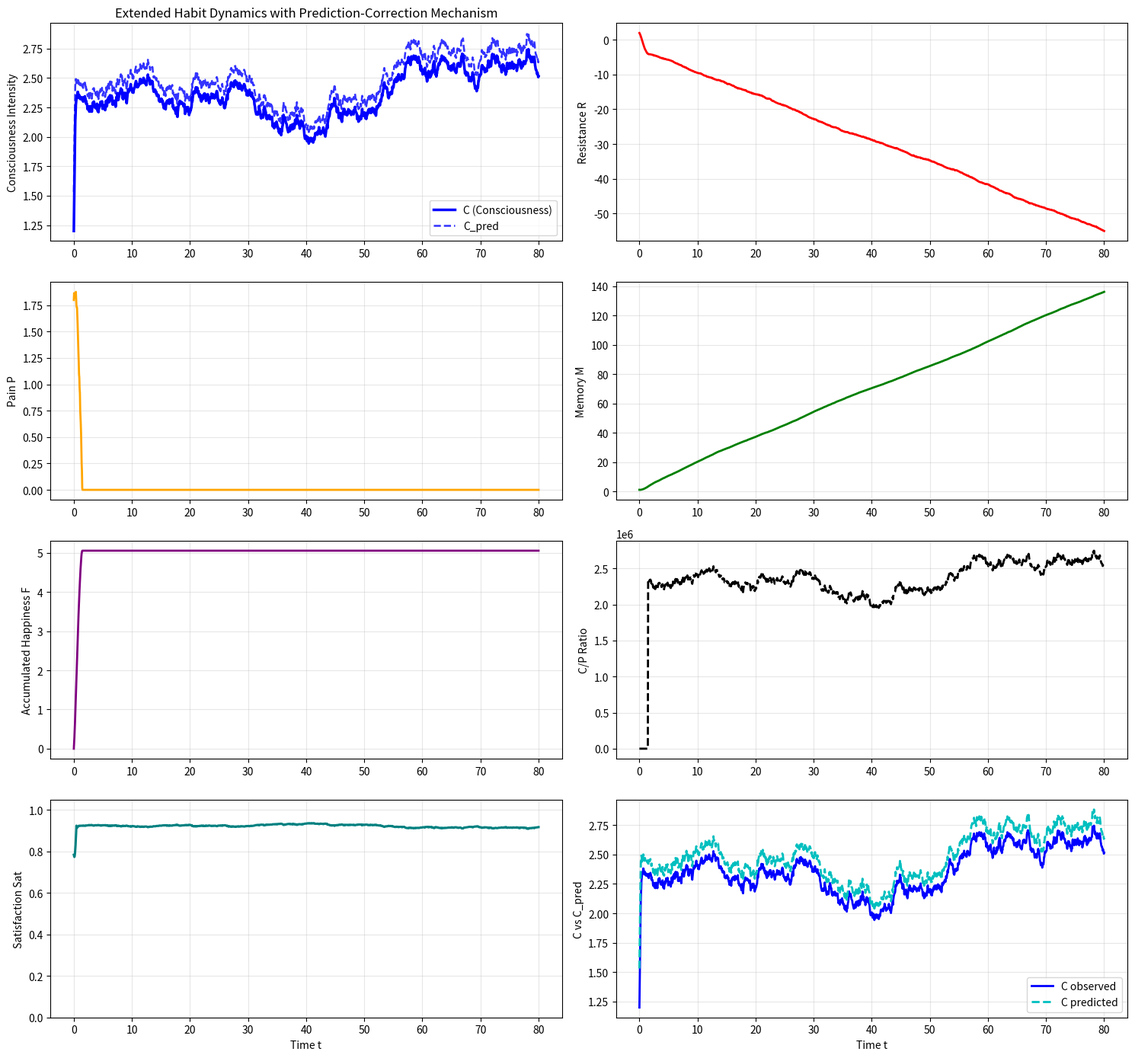
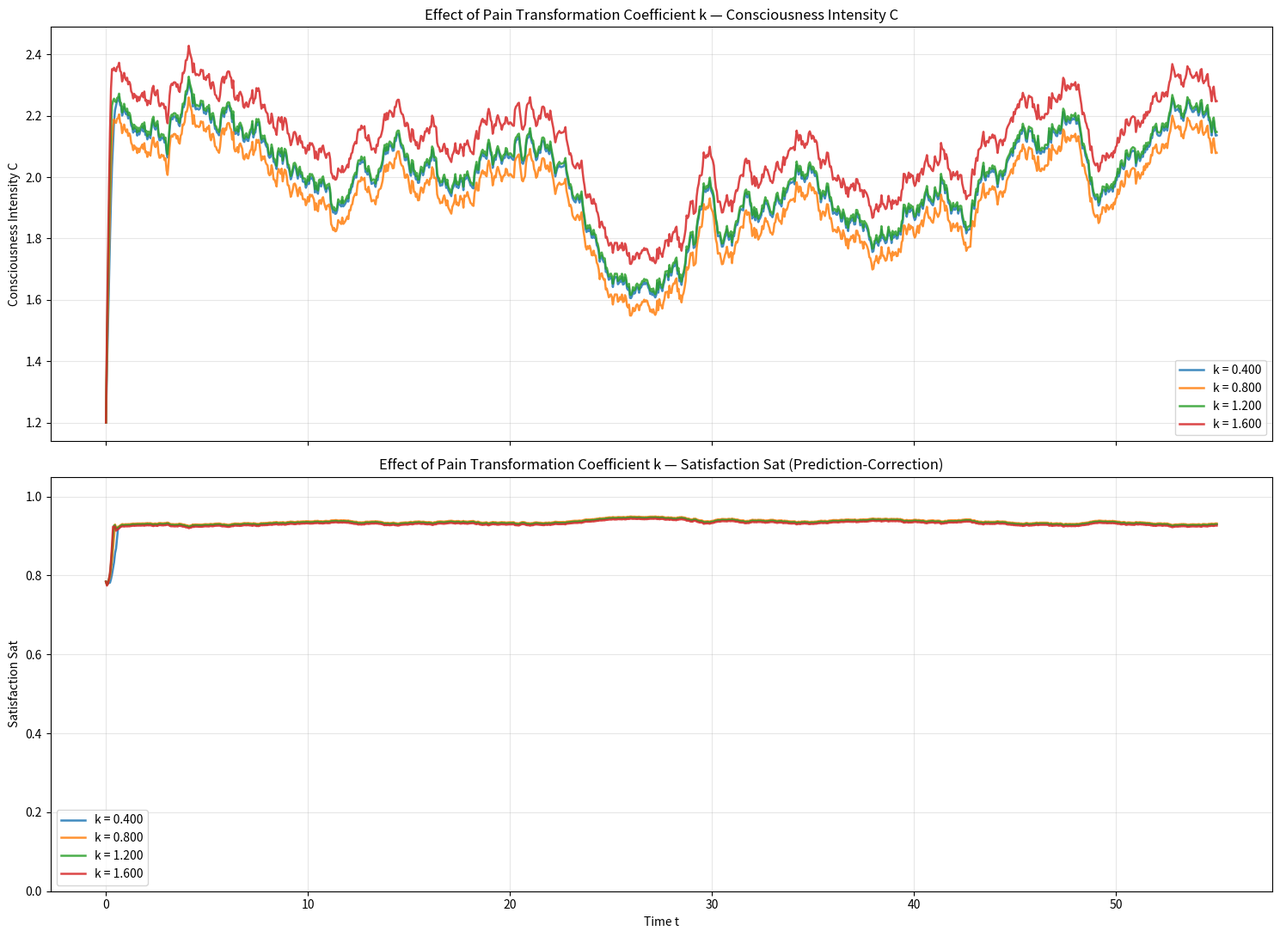
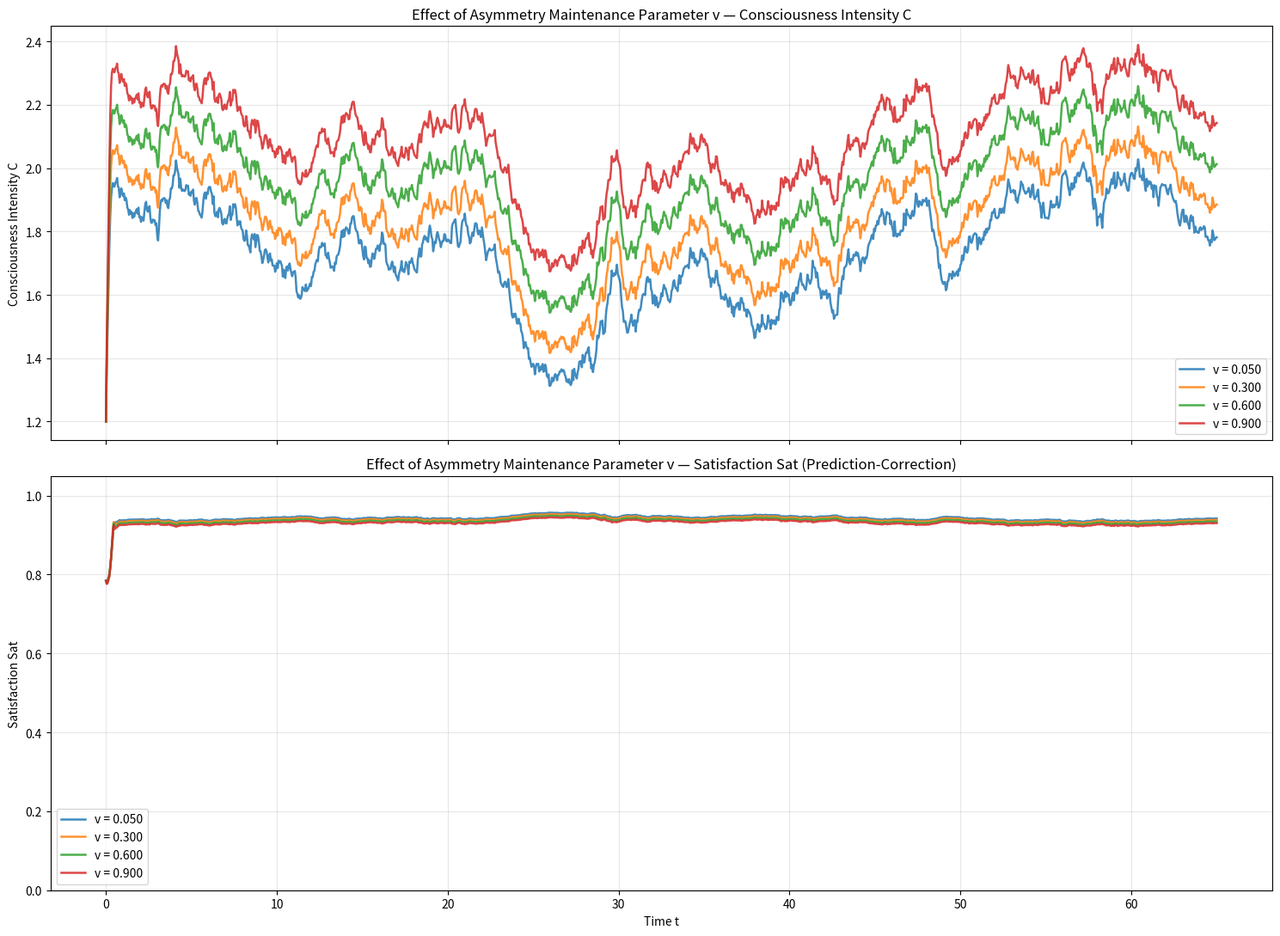
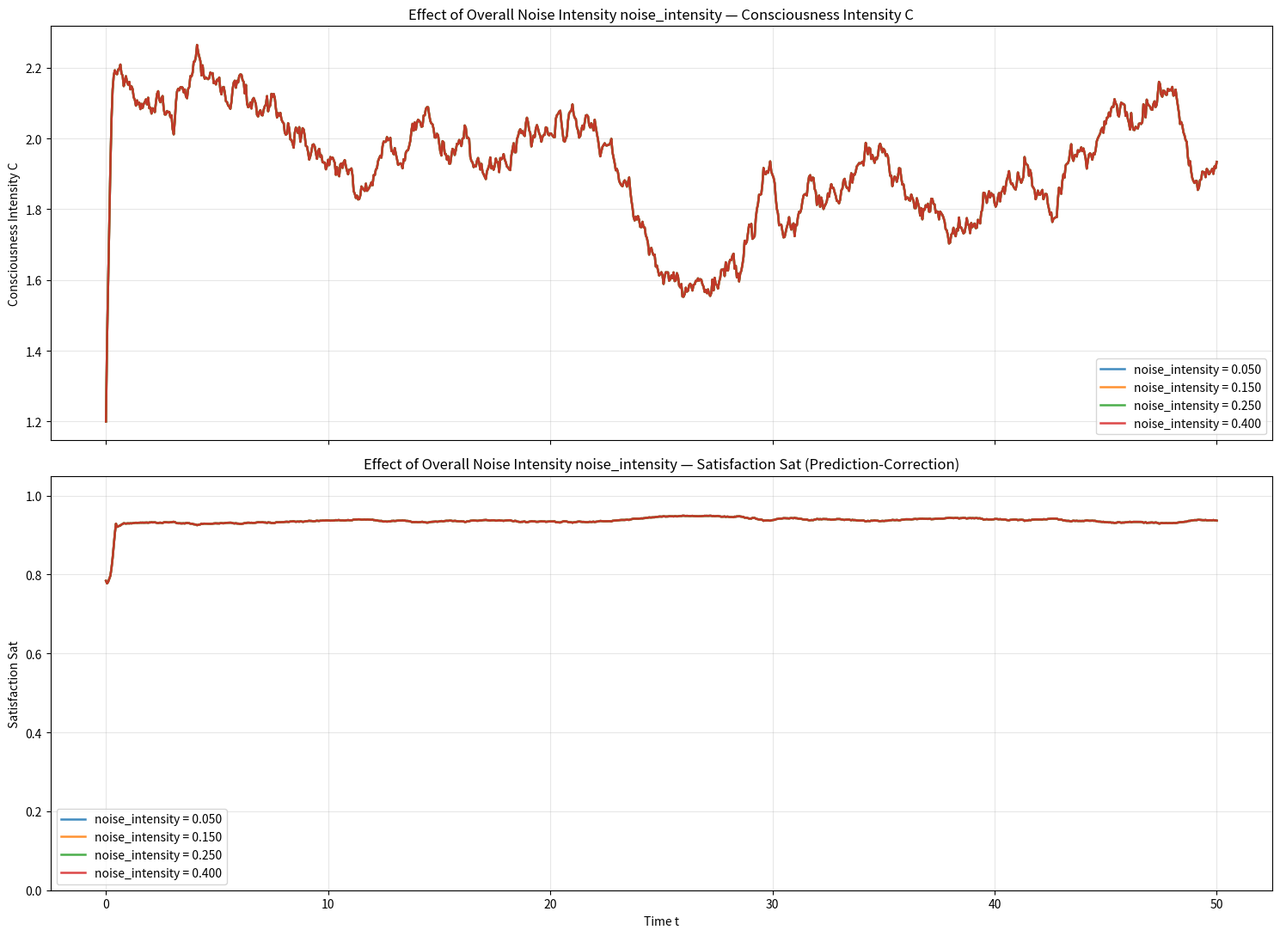
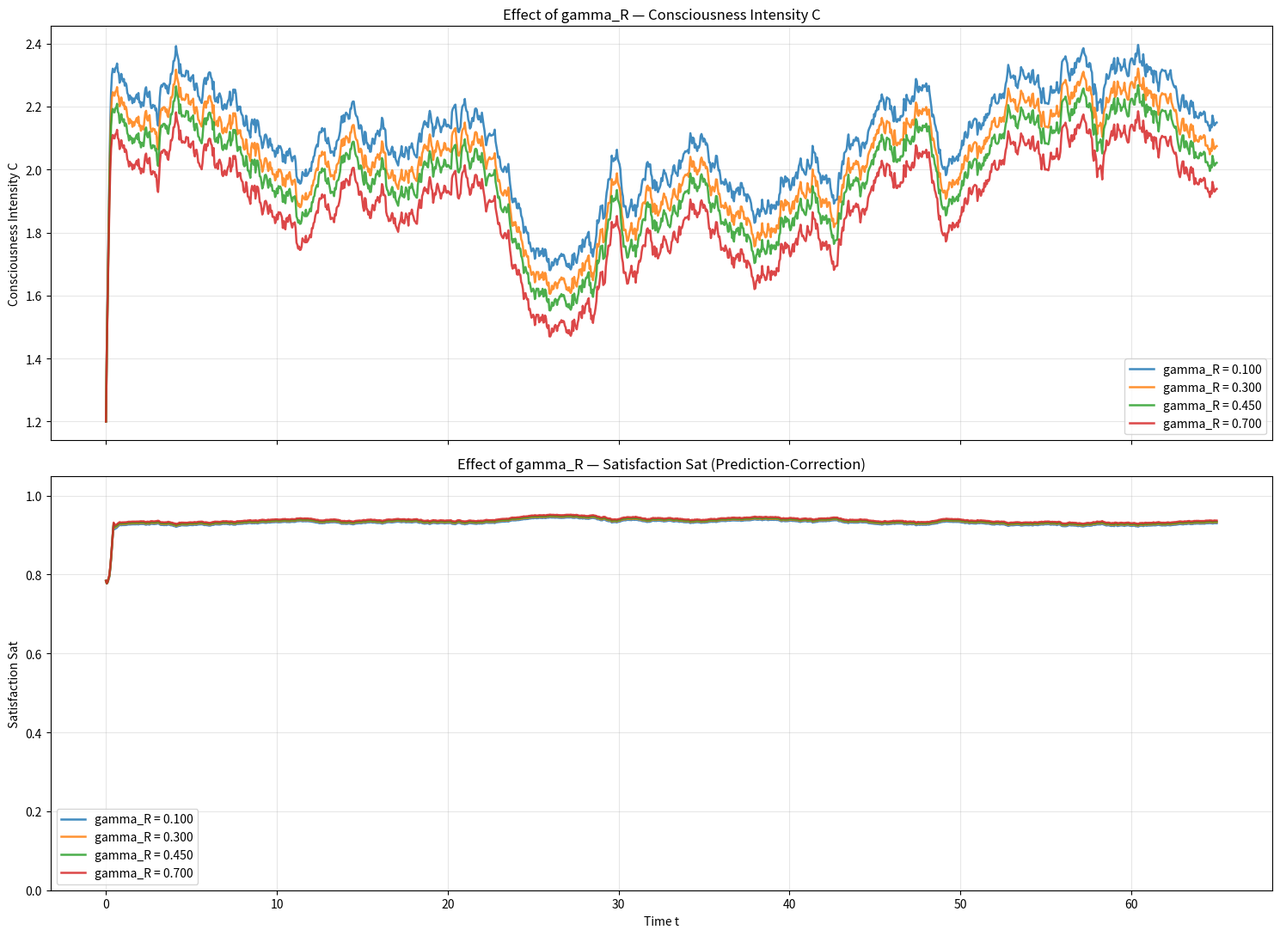
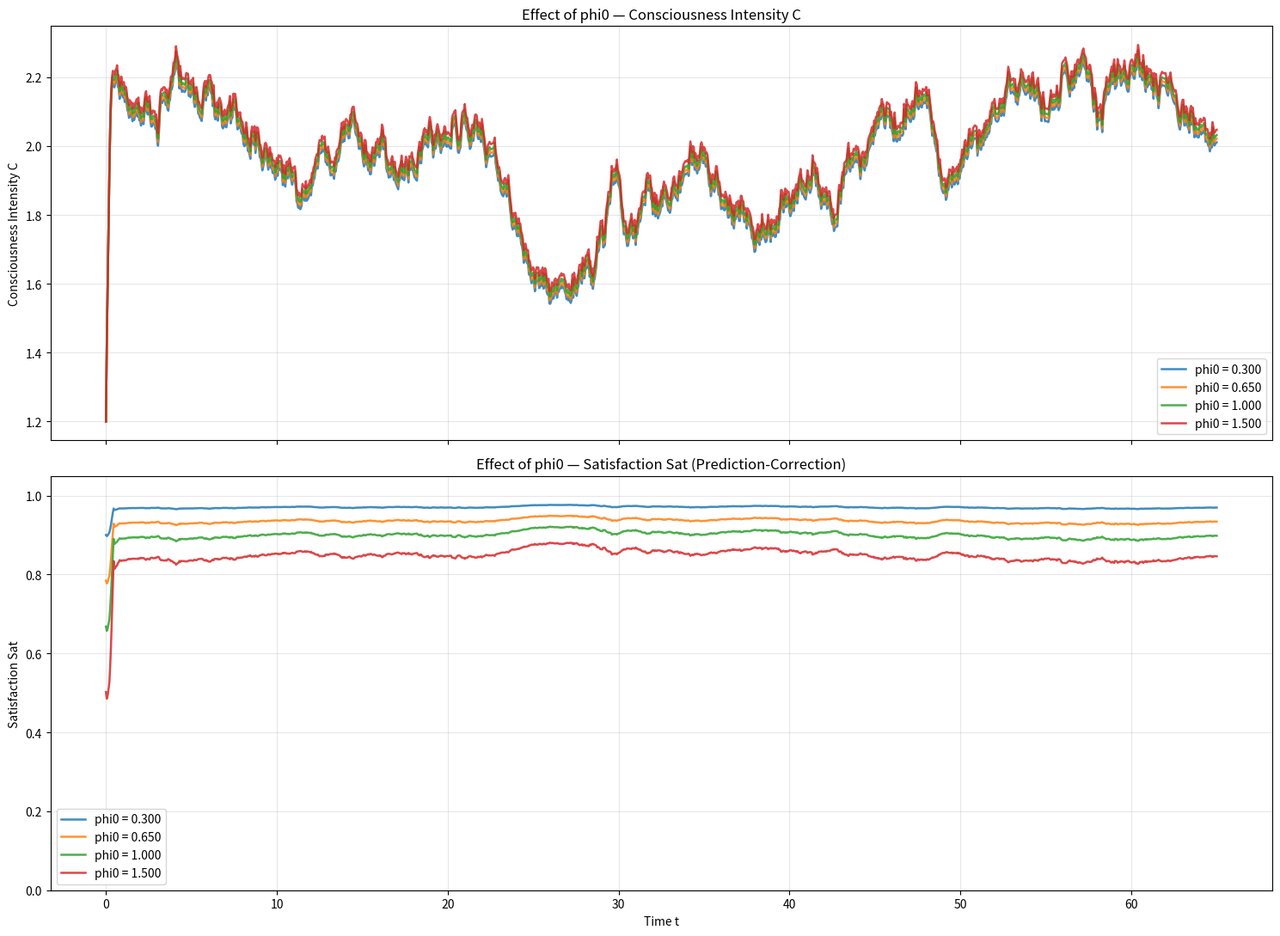
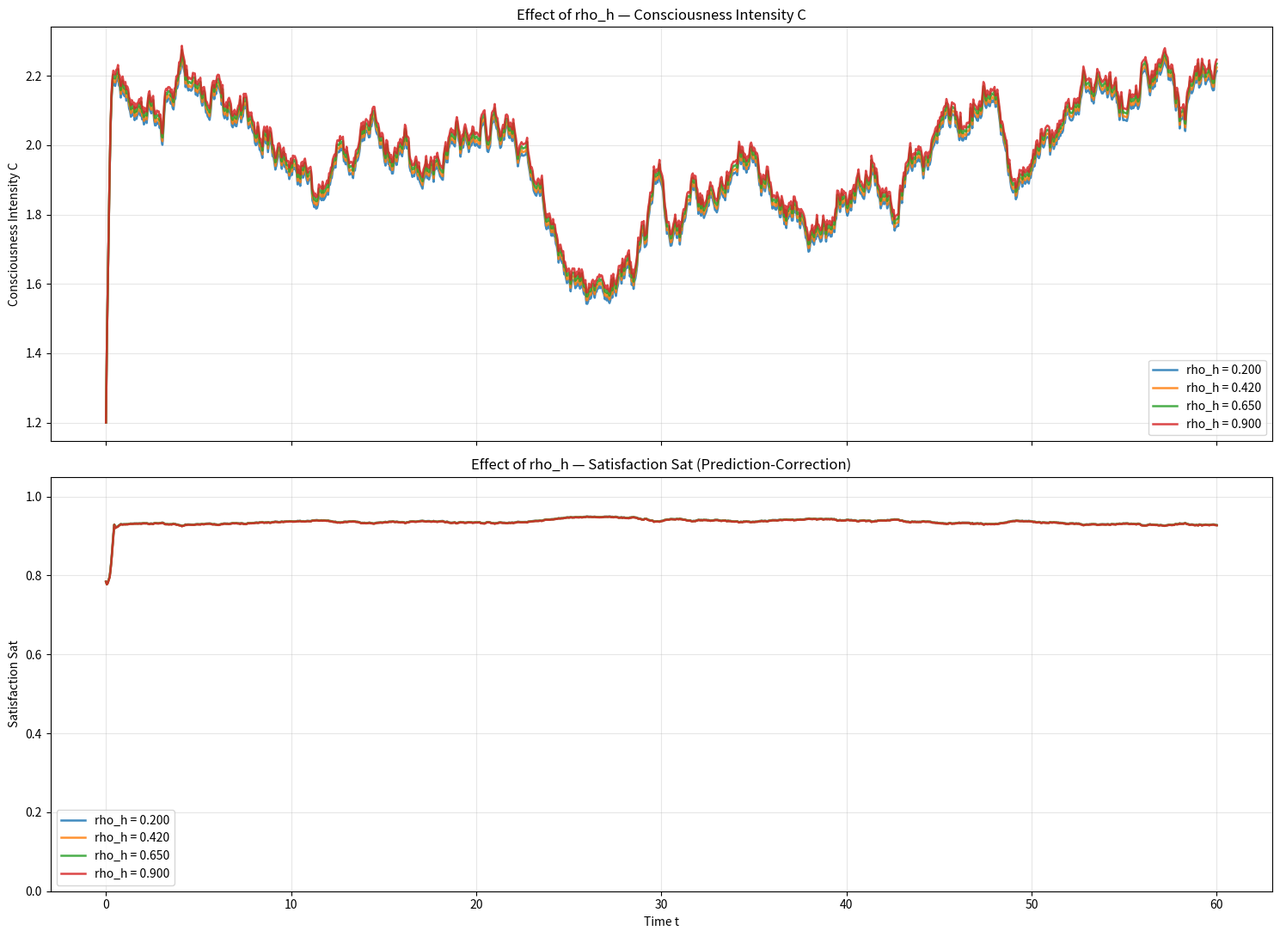

Generate these figures, in order, with matplotlib:
import numpy as np
import matplotlib.pyplot as plt
from tqdm import tqdm
import os

# ====================== Consciousness Dynamics Simulation ======================
# Aligned with Consciousology v7 - Extended Habit Dynamics

# ==================== Parameters ====================
default_params = {
    'G0': 1.0,      # Growth base
    'k': 0.85,      # Pain transformation coefficient
    'v': 0.62,      # Asymmetry maintenance
    'eta': 0.18,    # Negentropy efficiency
    'beta': 2.6,    # Happiness feedback strength
    'gamma': 0.32,  # Pain decay exponent
    
    'rho_h': 0.42,  # Habit reinforcement rate
    'delta_h': 0.28,# Conscious habit-breaking rate
    'R_rep': 1.0,   # Repetition intensity
    
    'lambda_': 0.38,# Conscious pain dissolution rate
    'sigma': 0.35,  # External deterministic disturbance
    
    'delta_P': 0.12,   # Pain natural decay rate δ_P
    'gamma_R': 0.45,   # The coupling strength of drag on P and M γ_R
    
    'rho_M': 0.55,     # Memory formation rate ρ_M
    'delta_M': 0.18,   # Forgetting rate δ_M
    
    'phi0': 0.65,           # Basic correction gain
    'gamma_Sat': 1.2,       # The intensity of global error on gain adjustment
    'Lambda': 1.05,         # Projection constant Λ
    'gamma_h': 0.22,        # Entropy correction coefficient γ_h
    
    # Langevin Noise Parameters
    'noise_intensity': 0.12,
    'noise_C': 0.08,
    'noise_R': 0.15,
    'noise_P': 0.20,
    'noise_M': 0.10,
}

# ==================== RK4 Integrator with Langevin Noise ====================
def rk4_langevin_step(y, t, dt, p, rng, C_history=None):
    """
    RK4 with additive Langevin noise
    """
    C, R, P, M, F = y
    p = default_params if p is None else p
    
    C_obs = C
    r = R / (C + 1e-6)      # Internal order parameter
    C_pred = p['Lambda'] * C * (1 + p['gamma_h'] * np.log(1 + max(r, 0)))
    
    # Global error
    delta_e_global = 0.0
    
    if C_history is not None and len(C_history) > 5:
        delta_e_global = np.abs(np.mean(np.diff(C_history[-10:])))
    
    phi = p['phi0'] * (1 + p['gamma_Sat'] * delta_e_global)
    
    error = np.abs(C_pred - C_obs)
    Sat = 1 - phi * error
    Sat = np.clip(Sat, 0.0, 1.0)
    
    # === Deterministic part ===
    def deterministic(y):
        C, R, P, M, F = y
        G0, k, v, eta = p['G0'], p['k'], p['v'], p['eta']
        beta, gamma = p['beta'], p['gamma']
        rho_h, delta_h, R_rep = p['rho_h'], p['delta_h'], p['R_rep']
        lambda_, sigma = p['lambda_'], p['sigma']
        delta_P, gamma_R = p['delta_P'], p['gamma_R']
        rho_M, delta_M = p['rho_M'], p['delta_M']
        
        C_stat = (G0 + k * P + v * C + M) * R - 0.8 * P + eta
        F_happy = beta * C * (1 - np.exp(-k * max(P, 0)))
        
        dC = M * C_stat * np.exp(-gamma * P) if C_stat > 1e-8 else 0.0
        
        dR = -F_happy + rho_h * (1 - Sat) * R_rep - delta_h * C
        
        dP = -lambda_ * C - delta_P * P + gamma_R * R
        dM = rho_M * C - delta_M * M - gamma_R * R
        
        dF = F_happy
        
        return np.array([dC, dR, dP, dM, dF])
    
    # RK4 steps
    k1 = deterministic(y)
    k2 = deterministic(y + 0.5 * dt * k1)
    k3 = deterministic(y + 0.5 * dt * k2)
    k4 = deterministic(y + dt * k3)
    
    dy_deterministic = (k1 + 2*k2 + 2*k3 + k4) / 6.0
    
    # Additive Langevin noise
    noise = np.zeros(5)
    noise[0] = p['noise_C'] * rng.normal(0, 1)
    noise[1] = p['noise_R'] * rng.normal(0, 1)
    noise[2] = p['noise_P'] * rng.normal(0, 1)
    noise[3] = p['noise_M'] * rng.normal(0, 1)
    
    return y + dt * dy_deterministic + np.sqrt(dt) * noise, Sat


# ==================== Simulation Function ====================
def simulate_langevin(p=None, t_span=(0, 80), dt=0.05, y0=None, seed=42):

    if p is None:
        p = default_params.copy()
        
    if y0 is None:
        y0 = np.array([1.2, 2.0, 1.8, 1.1, 0.0])   # C, R, P, M, F
    
    rng = np.random.default_rng(seed)
    t = np.arange(t_span[0], t_span[1] + dt/2, dt)
    y = np.zeros((len(t), 5))
    y[0] = y0
    C_history = [y0[0]]
    
    for i in range(1, len(t)):
        y_new, Sat = rk4_langevin_step(y[i-1], t[i-1], dt, p, rng, C_history)
        y[i] = y_new
        
        # physical constraints
        y[i, 0] = max(y[i, 0], 0.01)   # C > 0
        y[i, 2] = max(y[i, 2], 0.0)    # P >= 0
        
        C_history.append(y[i, 0])
    
    return t, y


# ==================== Parameter Sweep ====================
def parameter_sweep(param_name, values, base_params=None, t_span=(0, 60), 
                   title_prefix="Effect of", seed=42):
    """
    Simultaneous drawing Consciousness C 和 Satisfaction Sat
    """
    if base_params is None:
        base_params = default_params.copy()
    
    fig, axs = plt.subplots(2, 1, figsize=(15, 11), sharex=True)
    
    for val in tqdm(values, desc=f"Sweeping {param_name}"):
        p = base_params.copy()
        p[param_name] = val
        
        t, y = simulate_langevin(p=p, t_span=t_span, seed=seed)
        C = y[:, 0]
        
        # calculate Sat and C_pred
        Sat, _ = compute_sat_and_cpred(y, p)
        
        axs[0].plot(t, C, label=f"{param_name} = {val:.3f}", linewidth=1.8, alpha=0.85)
        
        axs[1].plot(t, Sat, label=f"{param_name} = {val:.3f}", linewidth=1.8, alpha=0.85)
    
    axs[0].set_title(f"{title_prefix} {param_name} — Consciousness Intensity C")
    axs[0].set_ylabel("Consciousness Intensity C")
    axs[0].grid(True, alpha=0.3)
    axs[0].legend(fontsize=10)
    
    axs[1].set_title(f"{title_prefix} {param_name} — Satisfaction Sat (Prediction-Correction)")
    axs[1].set_xlabel("Time t")
    axs[1].set_ylabel("Satisfaction Sat")
    axs[1].set_ylim(0, 1.05)
    axs[1].grid(True, alpha=0.3)
    axs[1].legend(fontsize=10)
    
    plt.tight_layout()
    plt.show()
    

def compute_sat_and_cpred(y, p, window=10):
    """
    Calculate Sat and C_pred for the entire trajectory.
    """
    C = y[:, 0]
    R = y[:, 1]
    n = len(C)
    
    Sat = np.zeros(n)
    C_pred = np.zeros(n)
    
    for i in range(n):
        C_obs = C[i]
        r = R[i] / (C_obs + 1e-6)                    # Internal order parameter approximation
        
        C_pred[i] = p['Lambda'] * C_obs * (1 + p['gamma_h'] * np.log(1 + max(r, 0)))
        
        if i >= window:
            delta_e_global = np.abs(np.mean(np.diff(C[i-window:i+1])))
        else:
            delta_e_global = 0.0
        
        phi = p['phi0'] * (1 + p['gamma_Sat'] * delta_e_global)
        error = np.abs(C_pred[i] - C_obs)
        Sat[i] = 1 - phi * error
        Sat[i] = np.clip(Sat[i], 0.0, 1.0)
    
    return Sat, C_pred


# ==================== Plot Single Trajectory ====================
def plot_trajectory(t, y, p=None, title="Consciousology v7 - Extended Habit Dynamics"):
    """
    Simultaneously display C, R, P, M, F, C/P, Sat, C vs C_pred
    """
    if p is None:
        p = default_params.copy()
    
    C, R, P, M, F = y[:,0], y[:,1], y[:,2], y[:,3], y[:,4]
    Sat, C_pred = compute_sat_and_cpred(y, p)
    
    fig, axs = plt.subplots(4, 2, figsize=(15, 14))
    
    # Row 0
    axs[0,0].plot(t, C, 'b-', lw=2.5, label='C (Consciousness)')
    axs[0,0].plot(t, C_pred, 'b--', lw=1.8, alpha=0.8, label='C_pred')
    axs[0,0].set_title(title)
    axs[0,0].set_ylabel('Consciousness Intensity')
    axs[0,0].grid(True, alpha=0.3)
    axs[0,0].legend()
    
    axs[0,1].plot(t, R, 'r-', lw=2)
    axs[0,1].set_ylabel('Resistance R')
    axs[0,1].grid(True, alpha=0.3)
    
    # Row 1
    axs[1,0].plot(t, P, 'orange', lw=2)
    axs[1,0].set_ylabel('Pain P')
    axs[1,0].grid(True, alpha=0.3)
    
    axs[1,1].plot(t, M, 'g-', lw=2)
    axs[1,1].set_ylabel('Memory M')
    axs[1,1].grid(True, alpha=0.3)
    
    # Row 2
    axs[2,0].plot(t, F, 'purple', lw=2)
    axs[2,0].set_ylabel('Accumulated Happiness F')
    axs[2,0].grid(True, alpha=0.3)
    
    axs[2,1].plot(t, C / (P + 1e-6), 'k--', lw=2)
    axs[2,1].set_ylabel('C/P Ratio')
    axs[2,1].grid(True, alpha=0.3)
    
    # Row 3
    axs[3,0].plot(t, Sat, 'teal', lw=2.2)
    axs[3,0].set_xlabel('Time t')
    axs[3,0].set_ylabel('Satisfaction Sat')
    axs[3,0].set_ylim(0, 1.05)
    axs[3,0].grid(True, alpha=0.3)
    
    axs[3,1].plot(t, C, 'b-', lw=2, label='C observed')
    axs[3,1].plot(t, C_pred, 'c--', lw=2, label='C predicted')
    axs[3,1].set_xlabel('Time t')
    axs[3,1].set_ylabel('C vs C_pred')
    axs[3,1].grid(True, alpha=0.3)
    axs[3,1].legend()
    
    plt.tight_layout()
    plt.show()


# ==================== Main Execution ====================
if __name__ == "__main__":
    print("=== Consciousology v7 - Extended Habit Dynamics ===\n")
    
    p = default_params.copy()          # Parameters can be adjusted
    t, y = simulate_langevin(p=p, t_span=(0, 80), dt=0.05, seed=123)
    
    plot_trajectory(t, y, p=p, 
                    title="Extended Habit Dynamics with Prediction-Correction Mechanism")
    
    print("\nPerforming parameter sweep on 'k' (Pain Transformation Coefficient)...")
    parameter_sweep('k', [0.4, 0.8, 1.2, 1.6],
                   base_params=p, t_span=(0, 55),
                   title_prefix="Effect of Pain Transformation Coefficient")
    
    print("\nPerforming parameter sweep on 'v' (Asymmetry Maintenance)...")
    parameter_sweep('v', [0.05, 0.3, 0.6, 0.9],
                   base_params=p, t_span=(0, 65),
                   title_prefix="Effect of Asymmetry Maintenance Parameter")

    print("\nPerforming parameter sweep on 'noise_intensity'...")
    parameter_sweep('noise_intensity', [0.05, 0.15, 0.25, 0.40],
                   base_params=p, t_span=(0, 50),
                   title_prefix="Effect of Overall Noise Intensity")
    
    print("\nSweeping gamma_R (Resistance Coupling Strength)...")
    parameter_sweep('gamma_R', [0.1, 0.3, 0.45, 0.7],
                   base_params=p, t_span=(0, 65),
                   title_prefix="Effect of")
    
    print("\nSweeping phi0 (Satisfaction Correction Gain)...")
    parameter_sweep('phi0', [0.3, 0.65, 1.0, 1.5],
                   base_params=p, t_span=(0, 65),
                   title_prefix="Effect of")

    print("\nSweeping rho_h (Habit Reinforcement Rate)...")
    parameter_sweep('rho_h', [0.2, 0.42, 0.65, 0.9], 
                    base_params=p, t_span=(0, 60),
                    title_prefix="Effect of")
    
    print("\nAll simulations completed!")
